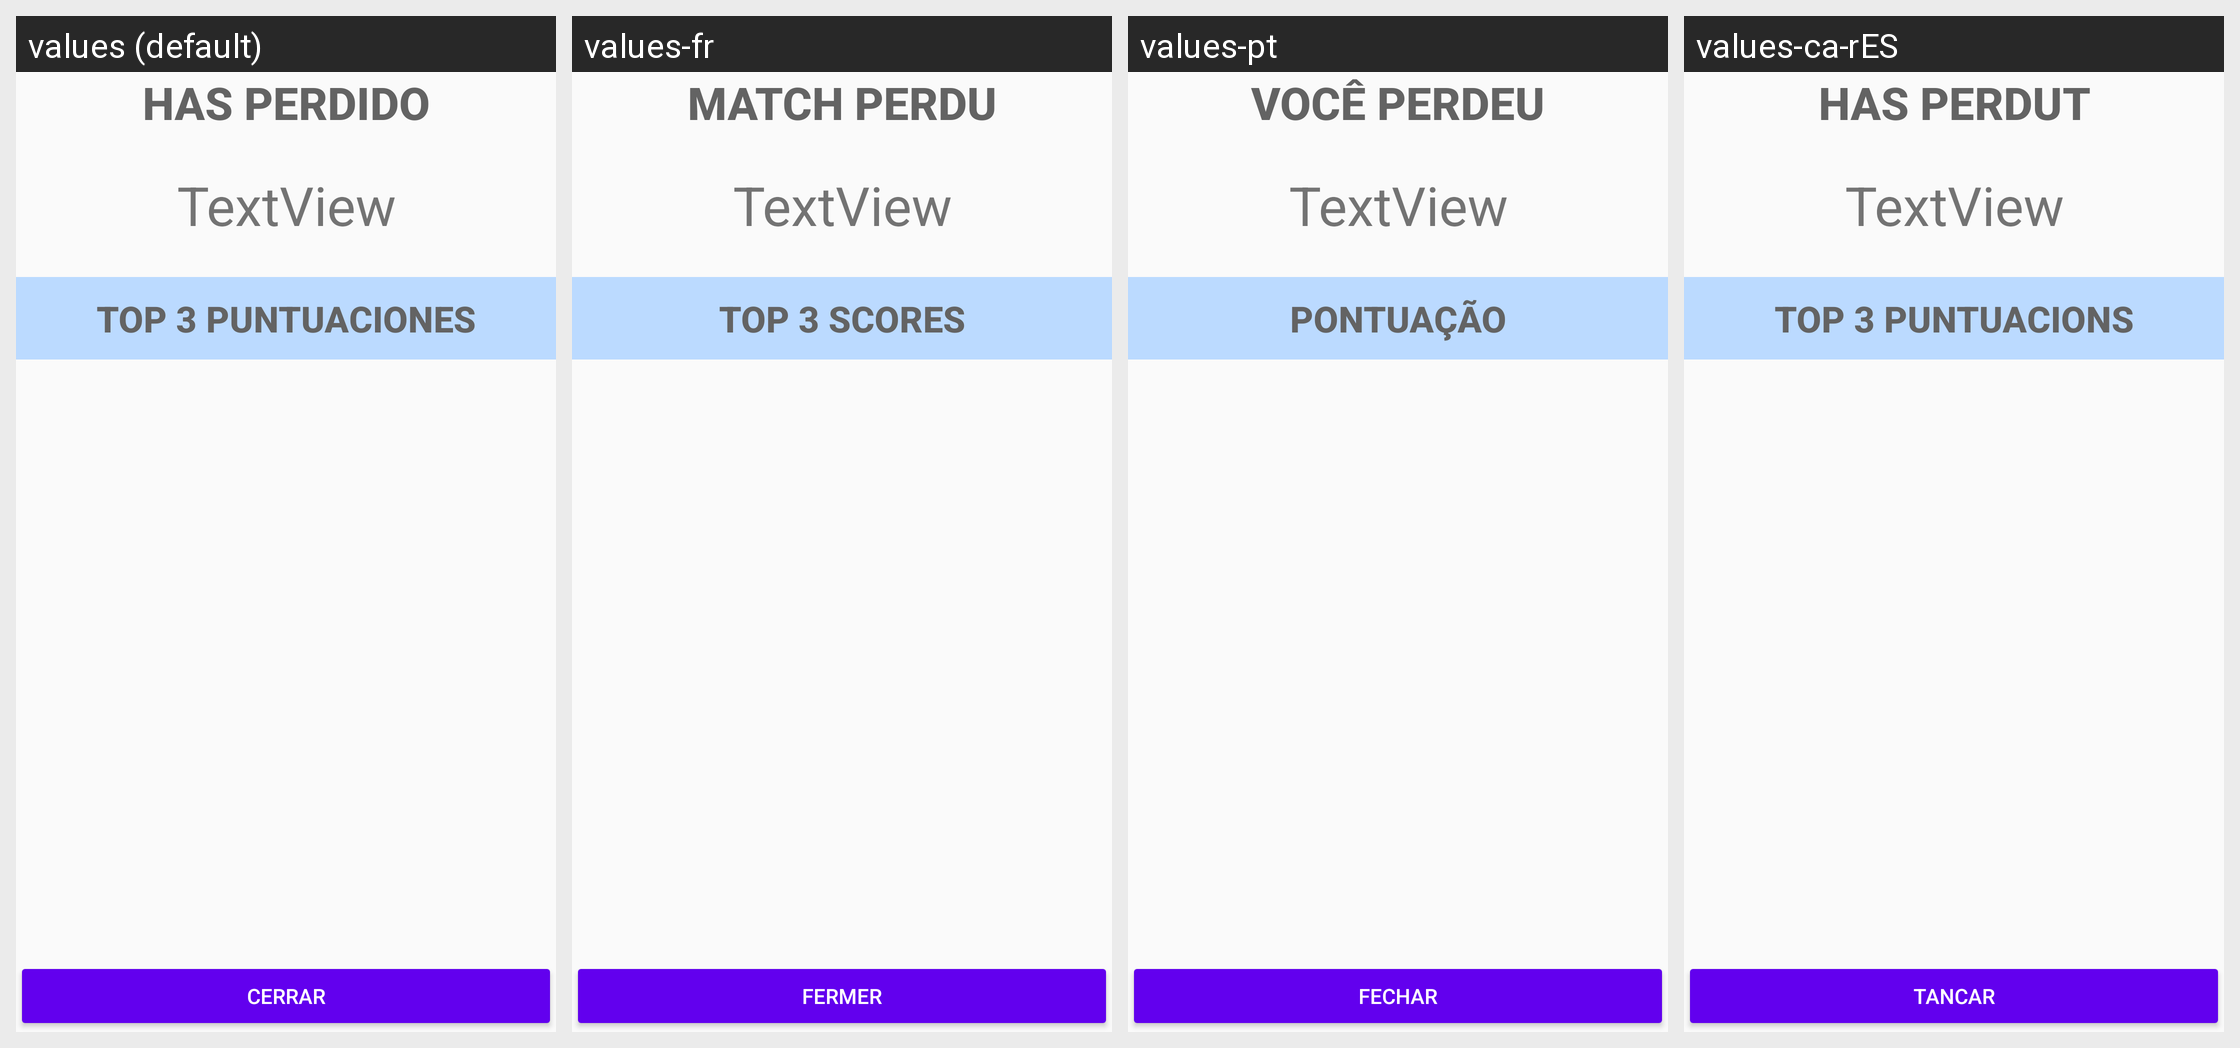

Translations of the strings shown on this Android screen, per locale in the grid:
Android screen res/layout/activity_popupgameover.xml rendered under 4 locales, left to right: values (default), values-fr, values-pt, values-ca-rES. Device: Nexus 5 (rendered at 1080×1920; each locale shown at half size, 540×960, under a caption strip naming it); theme AppTheme.
Other locales in the repository, not shown: values-ca, values-en.
Strings drawn on this screen, with the default value and each locale's value (text and hints the layout hard-codes, and strings that could not be matched under every locale, appear in the picture but are not listed):

gameover
  values: HAS PERDIDO
  values-fr: MATCH PERDU
  values-pt: VOCÊ PERDEU
  values-ca-rES: HAS PERDUT

top_scores
  values: TOP 3 PUNTUACIONES
  values-fr: TOP 3 SCORES
  values-pt: PONTUAÇÃO
  values-ca-rES: TOP 3 PUNTUACIONS

cerrar
  values: Cerrar
  values-fr: Fermer
  values-pt: Fechar
  values-ca-rES: Tancar
